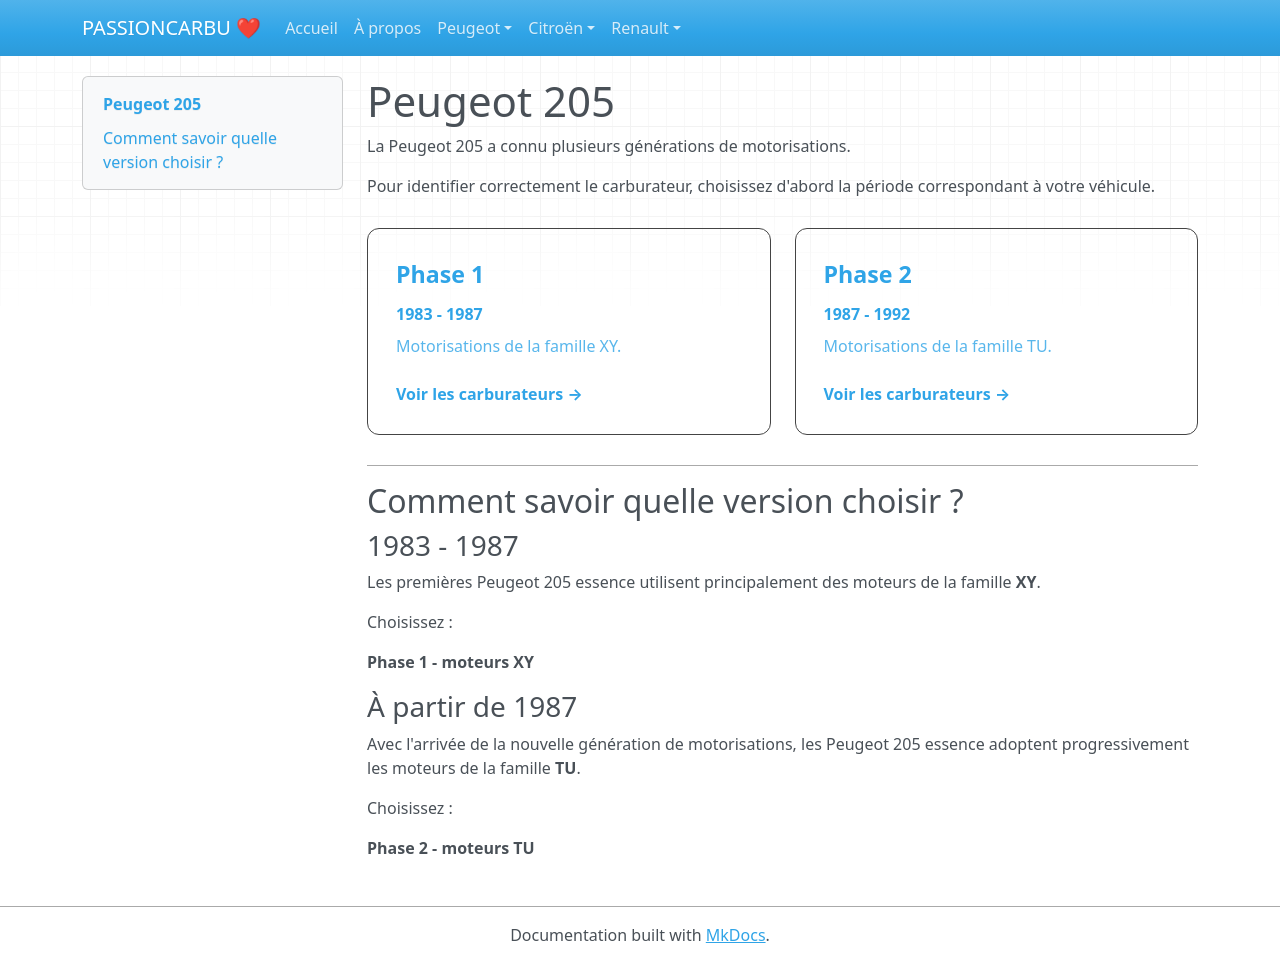

repository: adriencano205/PASSIONCARBU · page: Peugeot/205/index.html · generator: mkdocs

# Peugeot 205

La Peugeot 205 a connu plusieurs générations de motorisations.

Pour identifier correctement le carburateur, choisissez d'abord la période correspondant à votre véhicule.

<div class="phase-grid">

<a class="phase-card" href="phase-1/index.html">
  <div class="phase-title">
    Phase 1
  </div>

  <div class="phase-engine">
    1983 - 1987
  </div>

  <div class="phase-description">
    Motorisations de la famille XY.
  </div>

  <br>

  <strong>
    Voir les carburateurs →
  </strong>
</a>


<a class="phase-card" href="phase-2/index.html">
  <div class="phase-title">
    Phase 2
  </div>

  <div class="phase-engine">
    1987 - 1992
  </div>

  <div class="phase-description">
    Motorisations de la famille TU.
  </div>

  <br>

  <strong>
    Voir les carburateurs →
  </strong>
</a>

</div>

---

## Comment savoir quelle version choisir ?

### 1983 - 1987

Les premières Peugeot 205 essence utilisent principalement des moteurs de la famille **XY**.

Choisissez :

**Phase 1 - moteurs XY**

### À partir de 1987

Avec l'arrivée de la nouvelle génération de motorisations, les Peugeot 205 essence adoptent progressivement les moteurs de la famille **TU**.

Choisissez :

**Phase 2 - moteurs TU**
